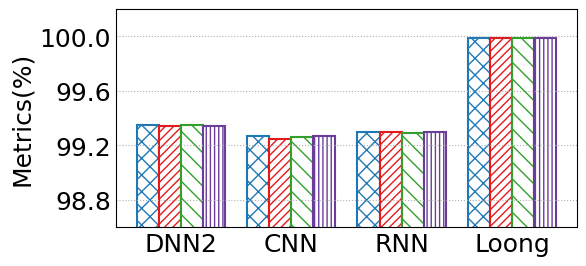

The script that saved this image:
import matplotlib
from matplotlib import pyplot as plt
import numpy as np
import seaborn as sns
from matplotlib.backends.backend_pdf import PdfPages
from matplotlib.pyplot import MultipleLocator
from matplotlib import rcParams

config = {
    "font.family": 'serif',
    "font.size": 11,
    "mathtext.fontset": 'stix',
    "font.serif": ['Times New Roman'],
}  #设置一些字体和大小

matplotlib.rc('pdf', fonttype=42)
FONTSIZE = 29
ALLWIDTH = 1.5
Marker = ['o', 'v', '8', 's', 'p', '^', '<', '>', '*', 'h', 'H', 'D', 'd', 'P', 'X']
HATCH = ['+', 'x', '/', 'o', '|', '\\', '-', 'O', '.', '*']
Line_Style = ['-', '--', '-.', ':']
COLORS = sns.color_palette("Paired")
rcParams.update(config)

def bar_plot(x_label='Sketches', y_label='Metrics(%)'):
    FONTSIZE = 18
    width = 0.2
    y = np.array([[99.35,99.34,	99.35,99.34], [99.27,	99.25	,99.26,	99.27],
                  [99.30	,99.30,99.29,	99.30],[99.99,99.99,99.99,99.99]])
    x_labels = ['DNN2', 'CNN', 'RNN','Loong']
    legend_labels = ['Accuracy', 'Precision', 'Recall','F1-score']
    x = np.arange(len(x_labels))

    fig, ax = plt.subplots(figsize=(6,2.8))
    ax.bar(x - 1.5*width, y[:, 0], width=width, label=legend_labels[0], color='white',
           ec=COLORS[1], hatch=HATCH[1] * 2, linewidth=ALLWIDTH)
    ax.bar(x -0.5*width, y[:, 1], width=width, label=legend_labels[1], color='white',
           ec=COLORS[5], hatch=HATCH[2] * 4, linewidth=ALLWIDTH)
    ax.bar(x +0.5*width, y[:, 2], width=width, label=legend_labels[2], color='white',
           ec=COLORS[3], hatch=HATCH[5] * 2, linewidth=ALLWIDTH)
    ax.bar(x + 1.5*width, y[:, 3], width=width, label=legend_labels[3], color='white',
           ec=COLORS[9], hatch=HATCH[4] * 4, linewidth=ALLWIDTH)

    ax.set_xticks(x)
    ax.set_xticklabels(x_labels,fontsize = 'small')
    # ax.set_xlabel(x_label, fontsize=FONTSIZE)
    ax.set_ylabel(y_label, fontsize=FONTSIZE)
    # plt.yscale('log')
    plt.ylim(98.60,100.20)
    y_major_locator = MultipleLocator(0.4)
    ax = plt.gca()
    ax.yaxis.set_major_locator(y_major_locator)
    ax.tick_params(labelsize=FONTSIZE)
    plt.tick_params(axis='both', which='both', length=0)
    ax.grid(linestyle=':', axis='y')
    # fig.legend(fontsize=FONTSIZE - 8, loc='upper left', ncol=4,
    #            handlelength=ALLWIDTH, handletextpad=0.4, columnspacing=1, frameon=True, shadow=True, bbox_to_anchor=(0.18, 0.9))
    plt.tight_layout()

    # plt.rc('font', family='SimHei', size=12)

    pp = PdfPages('IOT_bar.pdf')
    plt.savefig(pp, format='pdf', bbox_inches='tight')
    pp.close()
    # plt.savefig('DNS多指标对比.jpg', dpi=300)
    plt.show()

if __name__=='__main__':
    bar_plot()
